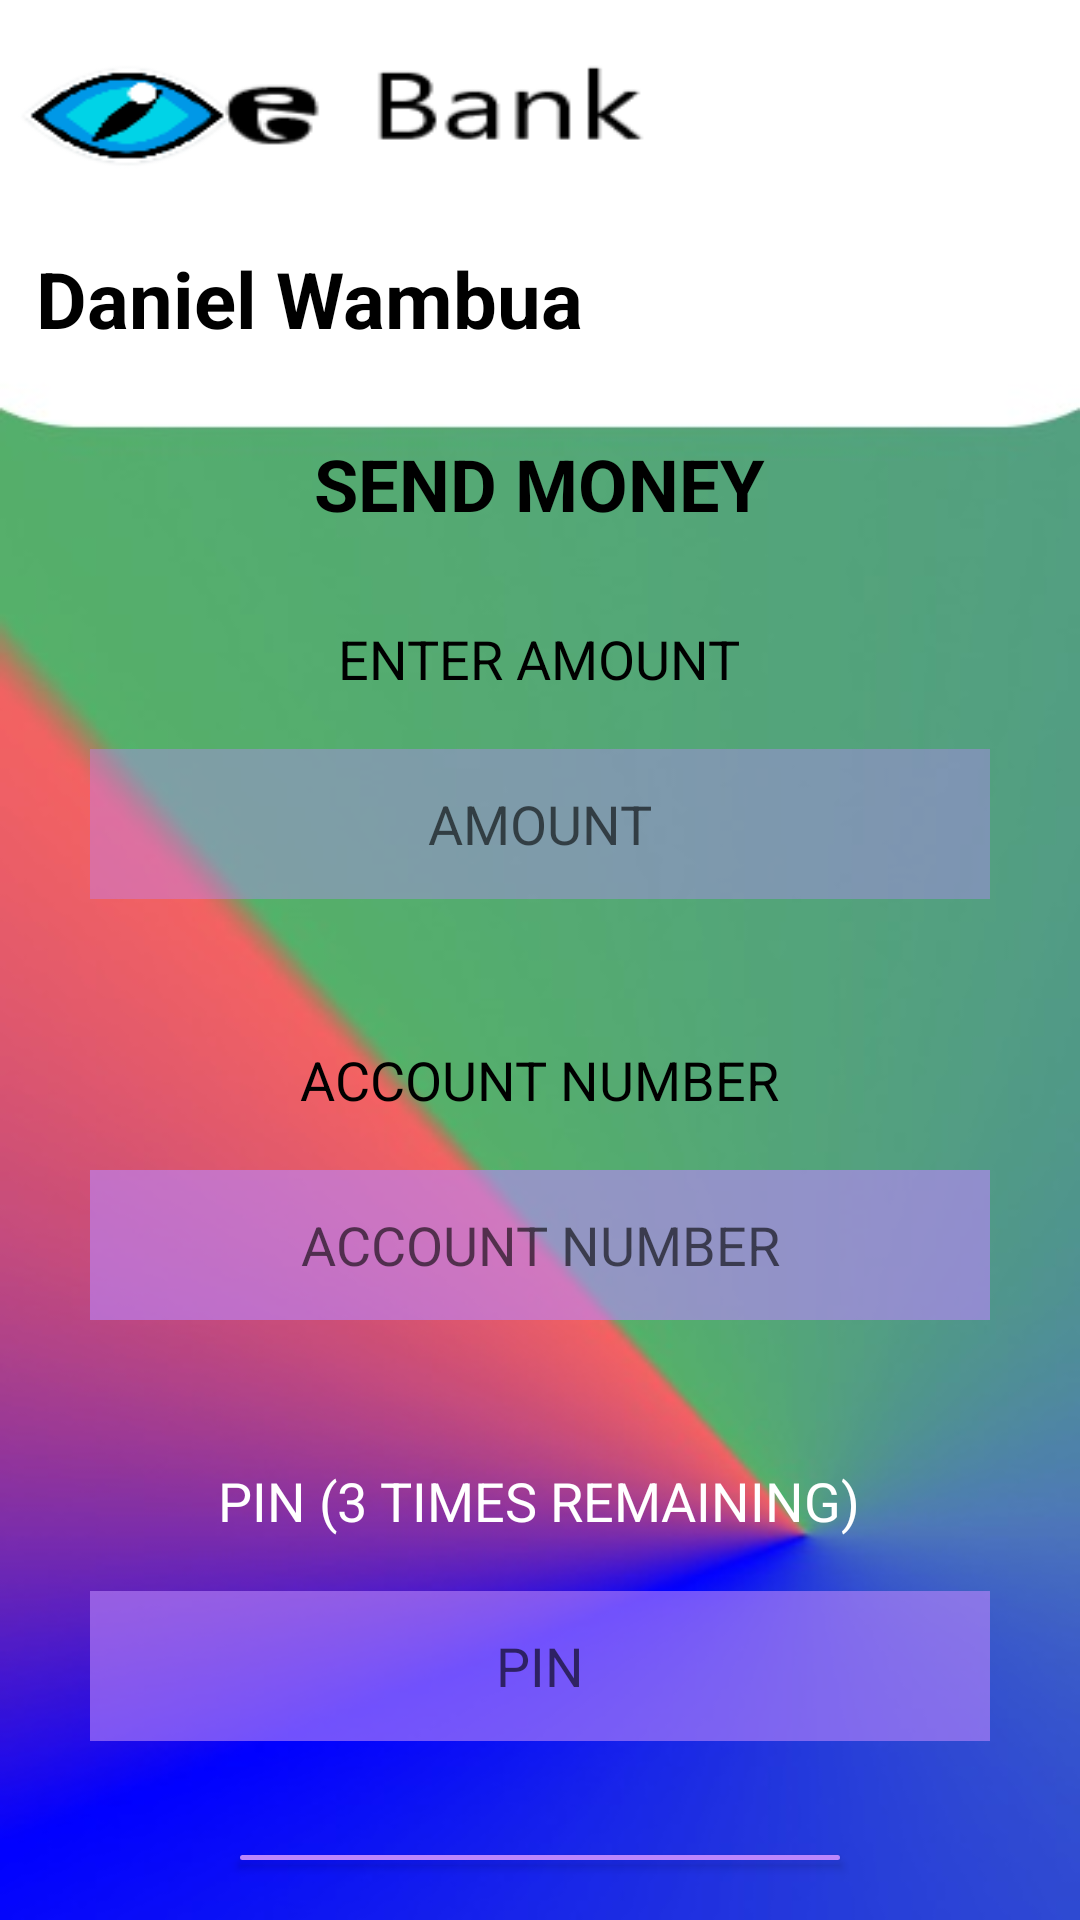

Produce the Android XML layout that renders to this screen, including the resource entries it uses.
<!-- AndroidManifest.xml: application theme Theme.OnlinrBanking -->
<!-- res/layout/activity_send_money.xml -->
<?xml version="1.0" encoding="utf-8"?>
<RelativeLayout xmlns:android="http://schemas.android.com/apk/res/android"
    xmlns:app="http://schemas.android.com/apk/res-auto"
    xmlns:tools="http://schemas.android.com/tools"
    android:layout_width="match_parent"
    android:layout_height="match_parent"
    android:background="@drawable/background"
    tools:context=".send_money_activity">

    <ImageView
        android:id="@+id/ebankImage"
        android:layout_width="228dp"
        android:layout_height="70dp"
        android:background="@drawable/ebank">
    </ImageView>


    <TextView
        android:id="@+id/customerName"
        android:layout_width="wrap_content"
        android:layout_height="wrap_content"
        android:layout_below="@+id/ebankImage"
        android:layout_marginLeft="12dp"
        android:layout_marginTop="12dp"
        android:fontFamily="sans-serif"
        android:text="Daniel Wambua"
        android:textColor="@color/black"
        android:textSize="26dp"
        android:textStyle="bold">
    </TextView>

    <TextView
        android:id="@+id/sendMoneyText"
        android:layout_width="wrap_content"
        android:layout_height="wrap_content"
        android:text="SEND MONEY"
        android:fontFamily="sans-serif"
        android:textSize="24dp"
        android:textStyle="bold"
        android:textColor="@color/black"
        android:layout_below="@+id/customerName"
        android:layout_centerHorizontal="true"
        android:layout_marginTop="28dp">
    </TextView>

    <TextView
        android:id="@+id/amountText"
        android:layout_width="wrap_content"
        android:layout_height="wrap_content"
        android:text="ENTER AMOUNT"
        android:fontFamily="sans-serif"
        android:textSize="18dp"
        android:textColor="@color/black"
        android:layout_below="@+id/sendMoneyText"
        android:layout_centerHorizontal="true"
        android:layout_marginTop="30dp">
    </TextView>

    <EditText
        android:id="@+id/sendAmount"
        android:layout_below="@+id/amountText"
        android:layout_centerHorizontal="true"
        android:layout_margin="18dp"
        android:background="#66BB86FC"
        android:layout_width="300dp"
        android:layout_height="50dp"
        android:hint="AMOUNT"
        android:inputType="number"
        android:textAlignment="center"
        android:textColor="@color/black">
    </EditText>

    <TextView
        android:id="@+id/receiver_Text"
        android:layout_width="wrap_content"
        android:layout_height="wrap_content"
        android:text="ACCOUNT NUMBER"
        android:fontFamily="sans-serif"
        android:textSize="18dp"
        android:textColor="@color/black"
        android:layout_below="@+id/sendAmount"
        android:layout_centerHorizontal="true"
        android:layout_marginTop="30dp">
    </TextView>

    <EditText
        android:id="@+id/receiver_acc_Number"
        android:layout_below="@+id/receiver_Text"
        android:layout_centerHorizontal="true"
        android:layout_margin="18dp"
        android:background="#9ABB86FC"
        android:layout_width="300dp"
        android:layout_height="50dp"
        android:hint="ACCOUNT NUMBER"
        android:inputType="number"
        android:textAlignment="center"
        android:textColor="@color/black">
    </EditText>

    <TextView
        android:id="@+id/pin_Text"
        android:layout_width="wrap_content"
        android:layout_height="wrap_content"
        android:text="PIN (3 TIMES REMAINING)"
        android:fontFamily="sans-serif"
        android:textSize="18dp"
        android:textColor="@color/white"
        android:layout_below="@+id/receiver_acc_Number"
        android:layout_centerHorizontal="true"
        android:layout_marginTop="30dp">
    </TextView>

    <EditText
        android:id="@+id/pin_send_Number"
        android:layout_below="@+id/pin_Text"
        android:layout_centerHorizontal="true"
        android:layout_margin="18dp"
        android:background="#9ABB86FC"
        android:layout_width="300dp"
        android:layout_height="50dp"
        android:hint="PIN"
        android:inputType="numberPassword"
        android:textAlignment="center"
        android:textColor="@color/white">
    </EditText>

    <com.google.android.material.button.MaterialButton
        android:id="@+id/send_send_money"
        android:layout_width="200dp"
        android:layout_height="60dp"
        android:layout_below="@id/pin_send_Number"
        android:layout_centerHorizontal="true"
        android:layout_marginStart="20dp"
        android:layout_marginTop="20dp"
        android:layout_marginEnd="20dp"
        android:layout_marginBottom="20dp"
        android:background="@drawable/btn_bg"
        android:text="SEND"
        android:textColor="@color/white"
        android:textSize="20dp"
        android:textStyle="bold"></com.google.android.material.button.MaterialButton>


</RelativeLayout>
<!-- resources referenced by this layout -->
<resources>
  <!-- drawable background: jpg bitmap (drawable, 16605 bytes) -->
  <!-- drawable btn_bg (drawable) -->
  <?xml version="1.0" encoding="utf-8"?>
  <selector xmlns:android="http://schemas.android.com/apk/res/android">
  <item>
      <shape>
          <solid android:color="@color/purple_700"></solid>
          <corners android:radius="45dp"></corners>
      </shape>
  </item>
  </selector>
  <!-- drawable ebank: png bitmap (drawable, 5266 bytes) -->
  <style name="Theme.OnlinrBanking" parent="Theme.MaterialComponents.DayNight.NoActionBar">
          
          <item name="colorPrimary">@color/purple_200</item>
          <item name="colorPrimaryVariant">@color/purple_200</item>
          <item name="colorOnPrimary">@color/white</item>
          
          <item name="colorSecondary">@color/teal_200</item>
          <item name="colorSecondaryVariant">@color/teal_700</item>
          <item name="colorOnSecondary">@color/purple_200</item>
          
          <item name="android:statusBarColor" tools:targetApi="l">?attr/colorPrimaryVariant</item>
          
      </style>
  <!-- not gathered from this repository: default colours our renderer supplied (Android Studio template values) -->
  <color name="purple_200">#FFBB86FC</color>
  <color name="purple_700">#FF3700B3</color>
  <color name="teal_200">#FF03DAC5</color>
  <color name="teal_700">#FF018786</color>
  <color name="black">#FF000000</color>
  <color name="white">#FFFFFFFF</color>
</resources>
